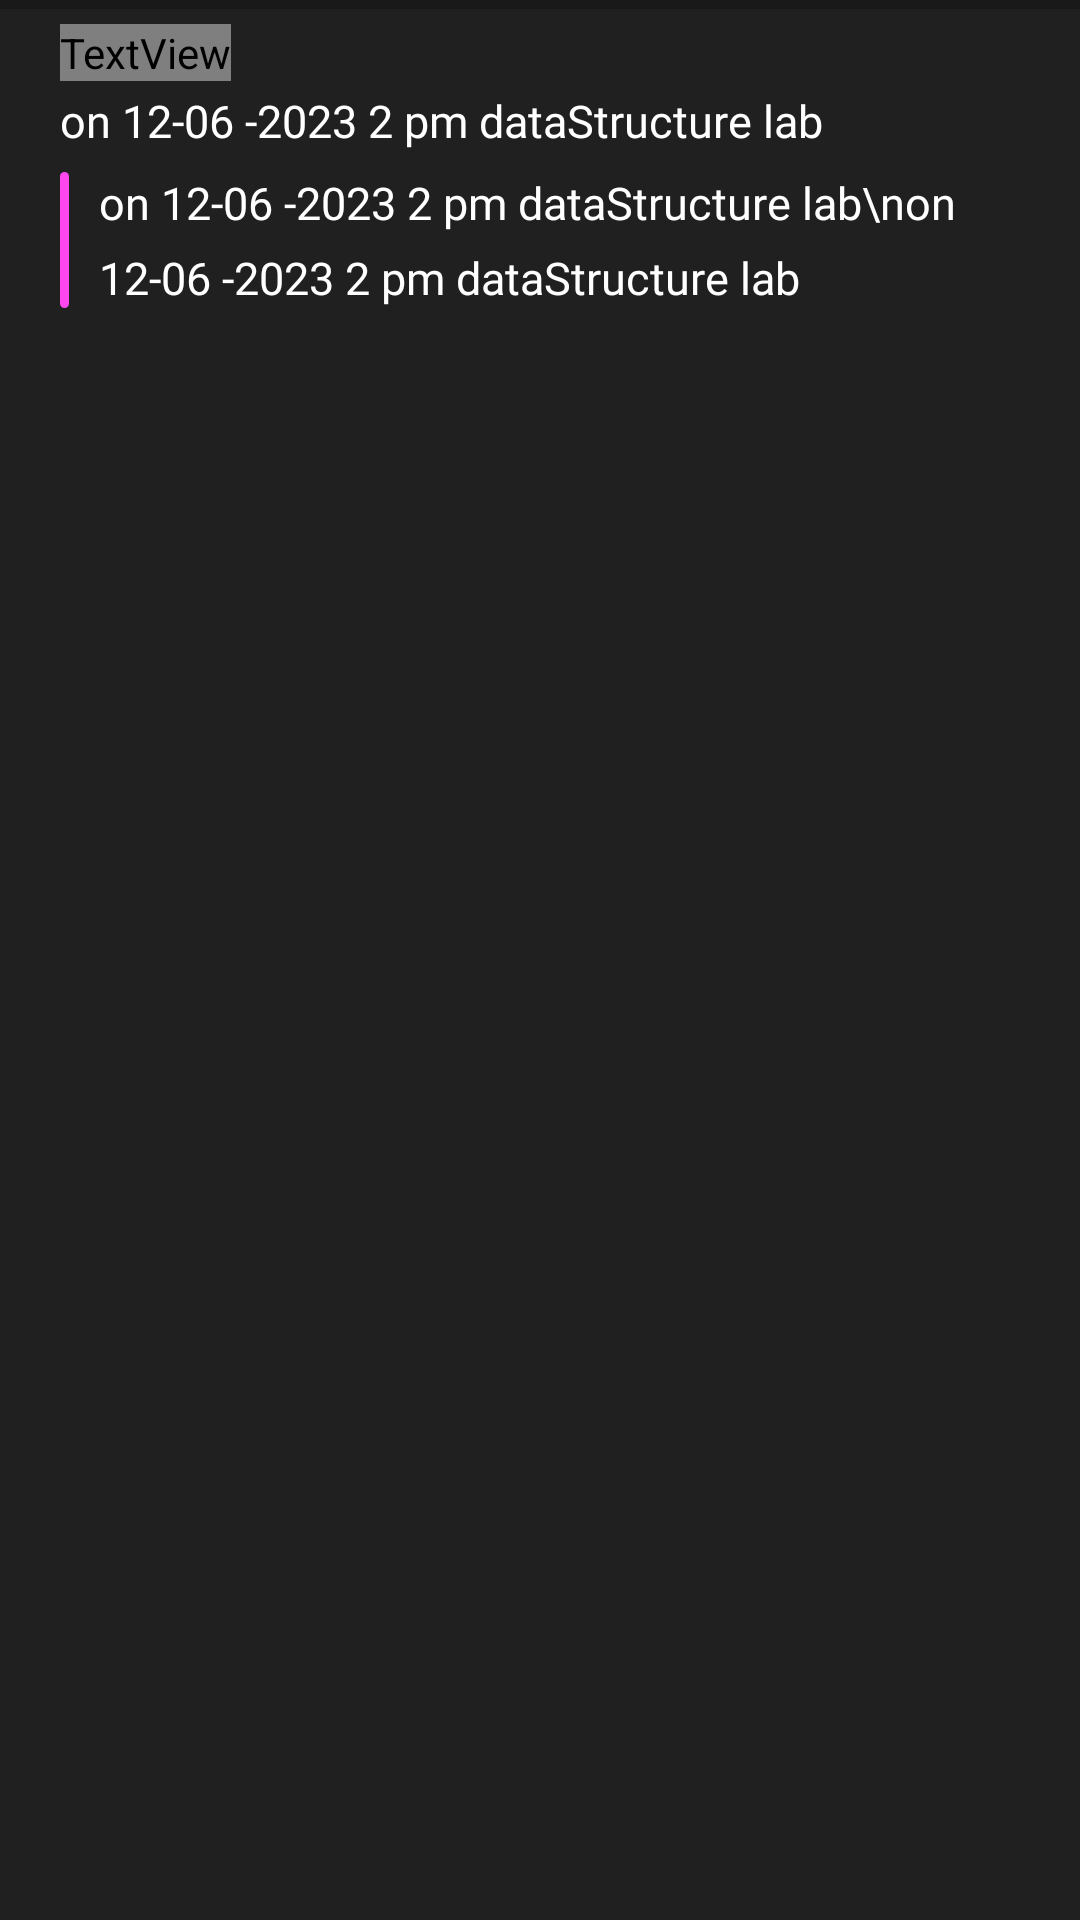

Layout XML and referenced resources for this Android screen:
<!-- AndroidManifest.xml: application theme Theme.AGPITCodeClub -->
<!-- res/layout/msg_item.xml -->
<?xml version="1.0" encoding="utf-8"?>
<LinearLayout xmlns:android="http://schemas.android.com/apk/res/android"
    android:layout_width="match_parent"
    android:orientation="vertical"
    xmlns:app="http://schemas.android.com/apk/res-auto"
    android:background="@color/frag_bg"
    android:layout_height="wrap_content">

    <RelativeLayout
        android:layout_width="match_parent"
        android:layout_height="3dp"
        android:background="#1A1919"/>
    <LinearLayout
        android:orientation="vertical"
        android:layout_width="match_parent"
        android:layout_height="wrap_content"
        android:elevation="5dp"
        android:paddingStart="20dp"
        android:paddingEnd="15dp"
        android:paddingBottom="15dp">


        <TextView
            android:layout_marginTop="5dp"
            android:id="@+id/title_msg"
            android:layout_width="wrap_content"
            android:layout_height="wrap_content"
            android:fontFamily="@font/inter_extrabold"
            android:text="Group Discussion "
            android:textColor="@color/teal_200"
            android:textSize="20dp" />

        <TextView
            android:id="@+id/msg_location"
            android:layout_width="match_parent"
            android:layout_height="wrap_content"
            android:layout_marginTop="3dp"
            android:fontFamily="@font/baloo_bhai_2_medium"
            android:lineHeight="25dp"
            android:text="on 12-06 -2023 2 pm dataStructure lab "
            android:textColor="@color/white"
            android:textSize="15dp" />

        <LinearLayout

            android:layout_width="match_parent"
            android:layout_height="wrap_content"
            android:layout_marginTop="7dp"
            android:gravity="center">

            <RelativeLayout
                android:layout_width="3dp"
                android:layout_height="match_parent"
                android:background="@drawable/msg_ver_deco" />


            <TextView
                android:id="@+id/msg_content"
                android:layout_width="match_parent"
                android:layout_height="wrap_content"
                android:layout_marginStart="10dp"
                android:fontFamily="@font/baloo_bhai_2_medium"
                android:lineHeight="25dp"
                android:text="on 12-06 -2023 2 pm dataStructure lab\non 12-06 -2023 2 pm dataStructure lab "
                android:textColor="@color/white"
                android:textSize="15dp" />
        </LinearLayout>

    </LinearLayout>



</LinearLayout>
<!-- resources referenced by this layout -->
<resources>
  <color name="frag_bg">#212020</color>
  <color name="teal_200">#
      </color>
  <color name="white">#FFFFFFFF</color>
  <!-- drawable msg_ver_deco (drawable) -->
  <?xml version="1.0" encoding="utf-8"?>
  <shape
  android:shape="rectangle"
      xmlns:android="http://schemas.android.com/apk/res/android">
  
      <corners android:radius="200dp"/>
      <solid android:color="@color/pink_100"/>
  
  </shape>
  <style name="Theme.AGPITCodeClub" parent="Theme.MaterialComponents.Light.NoActionBar">
          
          <item name="colorPrimary">@color/background</item>
          <item name="colorPrimaryDark">@color/background</item>
          <item name="colorAccent">@color/teal_200</item>
          
      </style>
  <color name="pink_100">#FF47ED</color>
  <color name="background">#000814</color>
</resources>
